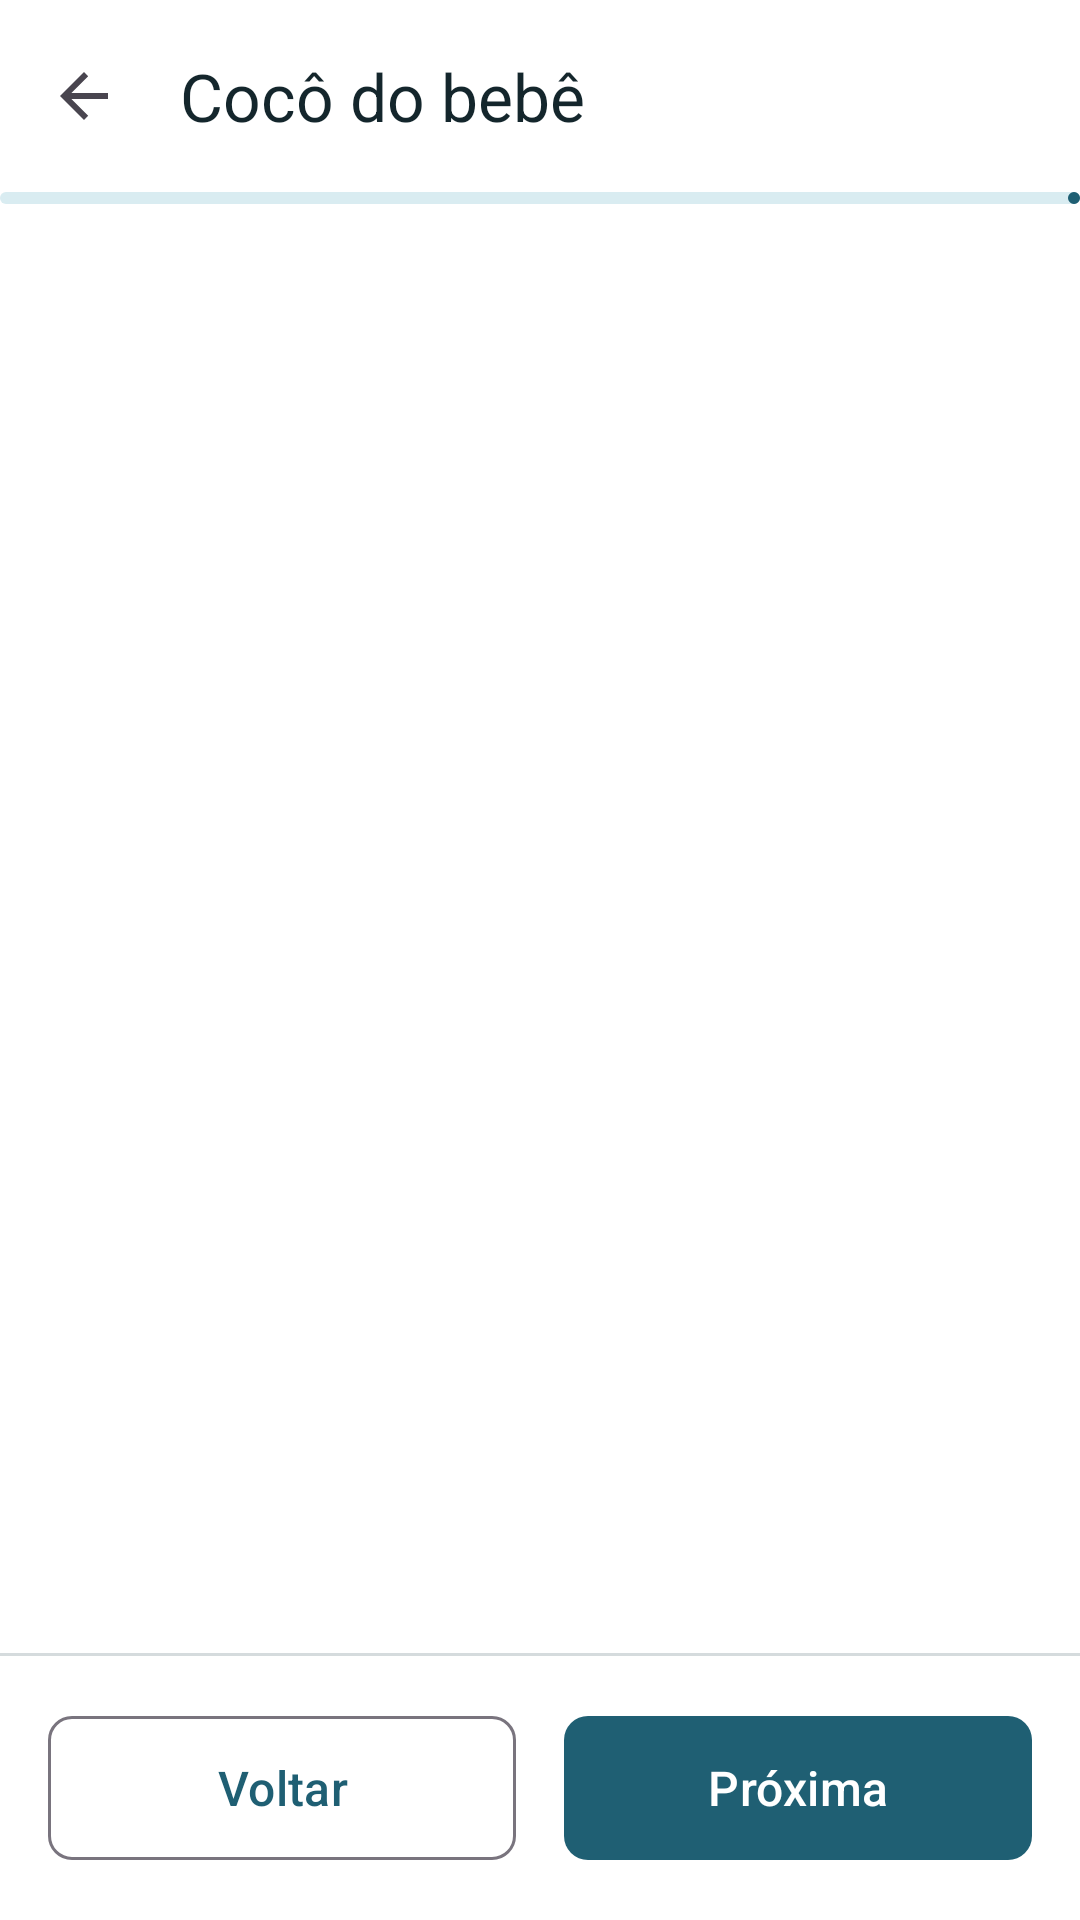

Android layout source for this screen:
<!-- AndroidManifest.xml: application theme Theme.App_Ninho -->
<!-- res/layout/activity_triagem_fezes.xml -->
<?xml version="1.0" encoding="utf-8"?>
<LinearLayout xmlns:android="http://schemas.android.com/apk/res/android"
    xmlns:app="http://schemas.android.com/apk/res-auto"
    android:id="@+id/raiz"
    android:layout_width="match_parent"
    android:layout_height="match_parent"
    android:background="@android:color/white"
    android:orientation="vertical">

    <com.google.android.material.appbar.MaterialToolbar
        android:id="@+id/toolbar"
        android:layout_width="match_parent"
        android:layout_height="?attr/actionBarSize"
        android:background="@android:color/white"
        app:navigationContentDescription="Voltar"
        app:navigationIcon="?attr/homeAsUpIndicator"
        app:title="Cocô do bebê"
        app:titleTextColor="@color/tinta" />

    <com.google.android.material.progressindicator.LinearProgressIndicator
        android:id="@+id/progresso"
        android:layout_width="match_parent"
        android:layout_height="wrap_content"
        android:indeterminate="false"
        app:trackThickness="4dp" />

    <ScrollView
        android:layout_width="match_parent"
        android:layout_height="0dp"
        android:layout_weight="1">

        <LinearLayout
            android:layout_width="match_parent"
            android:layout_height="wrap_content"
            android:orientation="vertical"
            android:padding="20dp">

            <TextView
                android:id="@+id/tv_contador"
                android:layout_width="wrap_content"
                android:layout_height="wrap_content"
                android:textColor="?attr/colorOnSurfaceVariant"
                android:textSize="14sp" />

            <TextView
                android:id="@+id/tv_pergunta"
                android:layout_width="match_parent"
                android:layout_height="wrap_content"
                android:layout_marginTop="8dp"
                android:lineSpacingMultiplier="1.1"
                android:textColor="?attr/colorOnSurface"
                android:textSize="20sp"
                android:textStyle="bold" />

            <TextView
                android:id="@+id/tv_dica"
                android:layout_width="match_parent"
                android:layout_height="wrap_content"
                android:layout_marginTop="6dp"
                android:textColor="?attr/colorOnSurfaceVariant"
                android:textSize="14sp"
                android:visibility="gone" />

            <RadioGroup
                android:id="@+id/rg_opcoes"
                android:layout_width="match_parent"
                android:layout_height="wrap_content"
                android:layout_marginTop="12dp" />

        </LinearLayout>
    </ScrollView>

    <View
        android:layout_width="match_parent"
        android:layout_height="1dp"
        android:background="#D5DBDD" />

    <LinearLayout
        android:layout_width="match_parent"
        android:layout_height="wrap_content"
        android:orientation="horizontal"
        android:padding="16dp">

        <com.google.android.material.button.MaterialButton
            android:id="@+id/btn_voltar"
            style="?attr/materialButtonOutlinedStyle"
            android:layout_width="0dp"
            android:layout_height="56dp"
            android:layout_marginEnd="8dp"
            android:layout_weight="1"
            android:text="Voltar"
            android:textSize="16sp"
            app:cornerRadius="8dp" />

        <com.google.android.material.button.MaterialButton
            android:id="@+id/btn_proxima"
            android:layout_width="0dp"
            android:layout_height="56dp"
            android:layout_marginStart="8dp"
            android:layout_weight="1"
            android:text="Próxima"
            android:textSize="16sp"
            app:cornerRadius="8dp" />
    </LinearLayout>

</LinearLayout>
<!-- resources referenced by this layout -->
<resources>
  <color name="tinta">#14262C</color>
  <style name="Theme.App_Ninho" parent="Theme.Material3.Light.NoActionBar">
          <item name="colorPrimary">@color/petroleo</item>
          <item name="colorOnPrimary">@android:color/white</item>
          <item name="colorPrimaryContainer">@color/petroleo_claro</item>
          <item name="colorOnPrimaryContainer">@color/petroleo</item>
          <item name="colorSecondaryContainer">@color/petroleo_claro</item>
          <item name="colorOnSecondaryContainer">@color/petroleo</item>
          <item name="colorSurface">@android:color/white</item>
          <item name="colorOnSurface">@color/tinta</item>
          <item name="colorOnSurfaceVariant">@color/tinta_suave</item>
          <item name="android:colorBackground">@color/fundo</item>
          <item name="android:statusBarColor">@android:color/transparent</item>
          <item name="colorSurfaceContainerHigh">@android:color/white</item>
      </style>
  <color name="petroleo">#1F5F73</color>
  <color name="petroleo_claro">#D9ECF1</color>
  <color name="tinta_suave">#4A5E65</color>
  <color name="fundo">#F6FAFB</color>
</resources>
